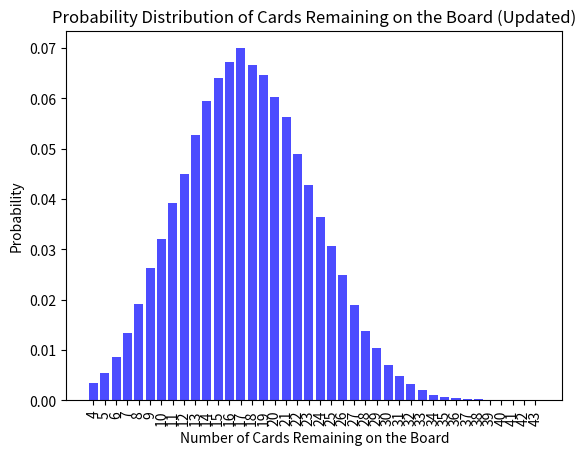

Here is the Python script that generated this plot:
import random
from collections import namedtuple, defaultdict
import matplotlib.pyplot as plt

Card = namedtuple('Card', ['suit', 'value', 'ace_moved']) #namedtuple to include flag for tracking if an ace has been moved

def create_deck():
    #"""Create a standard deck of cards."""
    suits = ['hearts', 'diamonds', 'clubs', 'spades']
    values = list(range(2, 11)) + ['J', 'Q', 'K', 'A']
    return [Card(suit, value, False) for suit in suits for value in values]

def shuffle_deck(deck):
    #"""Shuffle the deck."""
    random.shuffle(deck)
    return deck

def card_value(card):
    #"""Returns the numeric value of a card for comparison purposes."""
    if card.value in ['J', 'Q', 'K']:
        return 11 + ['J', 'Q', 'K'].index(card.value)
    if card.value == 'A':
        return 14
    return card.value

def deal_round_with_stack(deck, board):
    #"""Deal a round of four cards, placing them on top of any existing cards."""
    for i in range(4):
        if deck:
            if len(board) > i:
                board[i].append(deck.pop(0))  # Place card on top of the stack
            else:
                board.append([deck.pop(0)])  # New stack for the position

def discard_face_up_cards(board):
    #"""Discard face-up cards that are lower than other face-up cards of the same suit."""
    cards_discarded = True
    while cards_discarded:
        cards_discarded = False
        highest_face_up_cards = {suit: 0 for suit in ['hearts', 'diamonds', 'clubs', 'spades']}

        # Find the highest face-up card of each suit
        for stack in board:
            if stack:
                top_card = stack[-1]
                top_card_value = card_value(top_card)
                if top_card_value > highest_face_up_cards[top_card.suit]:
                    highest_face_up_cards[top_card.suit] = top_card_value

        # Remove cards that are not the highest of their suit among face-up cards
        for stack in board:
            if stack and card_value(stack[-1]) < highest_face_up_cards[stack[-1].suit]:
                stack.pop()  # Remove the lower card
                cards_discarded = True

# Modify the play_game_with_stacks function to use the updated Ace movement logic
def play_game_with_stacks_updated(deck):
    #"""Game basis."""
    deck = shuffle_deck(deck)
    board = [[] for _ in range(4)]  #Game board
    while deck:
        deal_round_with_stack(deck, board)
        discard_face_up_cards(board)
        move_ace_with_optimal_strategy(board)

    # Count remaining cards on the board
    remaining_on_board = sum(len(stack) for stack in board)
    return remaining_on_board, len(deck)

# Modify the simulate_games_with_stacks function to use the updated play_game function
def simulate_games_with_stacks_updated(num_simulations):
    #"""Simulate the game multiple times and record the outcomes with updated logic."""
    outcomes_board = defaultdict(int)
    outcomes_hand = defaultdict(int)

    for _ in range(num_simulations):
        deck = create_deck()
        board_remaining, hand_remaining = play_game_with_stacks_updated(deck)
        outcomes_board[board_remaining] += 1
        outcomes_hand[hand_remaining] += 1

    return outcomes_board, outcomes_hand

def play_game_with_logging(deck):
    #"""Log each movement for debugging."""
    deck = shuffle_deck(deck)
    board = [[] for _ in range(4)] 
    round_count = 0

    while deck:
        round_count += 1
        print(f"\nRound {round_count}: Dealing cards...")
        deal_round_with_stack(deck, board)

        # Log the dealt cards
        for i, stack in enumerate(board):
            print(f"  Pile {i + 1}: {stack[-1] if stack else 'Empty'} (Top Card)")

        print("\nDiscarding lower cards...")
        discard_face_up_cards(board)

        # Log the face-up cards after discarding
        for i, stack in enumerate(board):
            print(f"  Pile {i + 1} after discard: {stack[-1] if stack else 'Empty'} (Top Card)")

        print("\nChecking and moving aces...")
        move_ace_with_optimal_strategy(board)

        # Log the face-up cards after moving aces
        for i, stack in enumerate(board):
            print(f"  Pile {i + 1} after moving aces: {stack[-1] if stack else 'Empty'} (Top Card)")

    # Count remaining cards on the board
    remaining_on_board = sum(len(stack) for stack in board)
    return remaining_on_board, len(deck)

def can_move_ace(stack):
    return stack and stack[-1].value == 'A' and not stack[-1].ace_moved

def simulate_move_ace(board, from_pile, to_pile):
    new_board = [stack[:] for stack in board]  # Create deep copy of the board
    moved_ace = new_board[from_pile].pop()
    moved_ace = moved_ace._replace(ace_moved=True)  # Mark the ace as moved
    new_board[to_pile].append(moved_ace)
    return new_board

def simulate_subsequent_rounds(board, depth=0, max_depth=5):
    if depth == max_depth:
        return 0  # Stop the recursion

    score = 0
    # Simulate discarding cards
    score += discard_face_up_cards_simulated(board)

    # Check for further ace movements and recursively simulate
    for i, stack in enumerate(board):
        if can_move_ace(stack):
            for j in range(4):
                if j != i and not board[j]:
                    new_board = simulate_move_ace(board, i, j)
                    score += simulate_subsequent_rounds(new_board, depth + 1, max_depth)

    return score

def discard_face_up_cards_simulated(board):
    cards_discarded = True
    discard_count = 0
    while cards_discarded:
        cards_discarded = False
        highest_face_up_cards = {suit: 0 for suit in ['hearts', 'diamonds', 'clubs', 'spades']}

        # Find the highest face-up card of each suit
        for stack in board:
            if stack:
                top_card = stack[-1]
                top_card_value = card_value(top_card)
                if top_card_value > highest_face_up_cards[top_card.suit]:
                    highest_face_up_cards[top_card.suit] = top_card_value

        # Remove cards that are not the highest of their suit among face-up cards
        for stack in board:
            if stack and card_value(stack[-1]) < highest_face_up_cards[stack[-1].suit]:
                stack.pop()  # Remove the lower card
                cards_discarded = True
                discard_count += 1

    return discard_count

def move_ace_with_optimal_strategy(board): #Counting cards, you technically want to move aces in specific order if dealt more than two at once
    movable_aces = [(i, stack) for i, stack in enumerate(board) if can_move_ace(stack)]
    empty_piles = [j for j, stack in enumerate(board) if not stack]

    # If there's only one movable ace and an empty stack, move that ace
    if len(movable_aces) == 1 and empty_piles:
        execute_move_ace(board, movable_aces[0][0], empty_piles[0])
        discard_face_up_cards(board)  # Recheck for possible discards after moving an ace
        return

    # If there are multiple movable aces, use simulation to find the best move
    best_score = 0
    best_moves = []

    for i, _ in movable_aces: #For loop to simulate moving each movable ace and the moves following that. Best move is determined by highest number of following moves.
        for j in empty_piles:
            simulated_board = simulate_move_ace(board, i, j)
            score = simulate_subsequent_rounds(simulated_board)

            if score > best_score:
                best_score = score
                best_moves = [(i, j)]
            elif score == best_score:
                best_moves.append((i, j))

    # Choose randomly among the best moves if there's a tie
    if best_moves:
        chosen_move = random.choice(best_moves)
        execute_move_ace(board, *chosen_move)
        discard_face_up_cards(board)  # Recheck for possible discards after moving an ace

def execute_move_ace(board, from_pile, to_pile):
    moved_ace = board[from_pile].pop()
    moved_ace = moved_ace._replace(ace_moved=True)
    board[to_pile].append(moved_ace)


# Play a single game with logging
single_game_deck = create_deck()
remaining_on_board, remaining_in_deck = play_game_with_logging(single_game_deck)
print("\nGame Over")
print(f"Cards Remaining on Board: {remaining_on_board}")
print(f"Cards Remaining in Deck: {remaining_in_deck}")


# Number of simulations
num_simulations = 100000

# Simulate
simulation_results_with_stacks_updated, hand_remaining_results_with_stacks_updated = simulate_games_with_stacks_updated(num_simulations)

# Calculate probabilities for board outcomes
probabilities_board_with_stacks_updated = {k: v / num_simulations for k, v in simulation_results_with_stacks_updated.items()}

# Sorted probabilities 
probabilities_board_sorted_updated = dict(sorted(probabilities_board_with_stacks_updated.items()))

# Check the probability of having exactly four cards (aces) left. Win condition.
probability_of_four_aces_updated = probabilities_board_with_stacks_updated.get(4, 0)
print("Probability of Ending with Exactly Four Aces:", probability_of_four_aces_updated)

# Data for histogram
x_values_updated = list(range(min(probabilities_board_with_stacks_updated.keys()), 
                              max(probabilities_board_with_stacks_updated.keys()) + 1))
y_values_updated = [probabilities_board_with_stacks_updated.get(x, 0) for x in x_values_updated]

# Create histogram
plt.bar(x_values_updated, y_values_updated, color='blue', alpha=0.7)
plt.xlabel('Number of Cards Remaining on the Board')
plt.ylabel('Probability')
plt.title('Probability Distribution of Cards Remaining on the Board (Updated)')
plt.xticks(x_values_updated, rotation=90)
plt.show()

